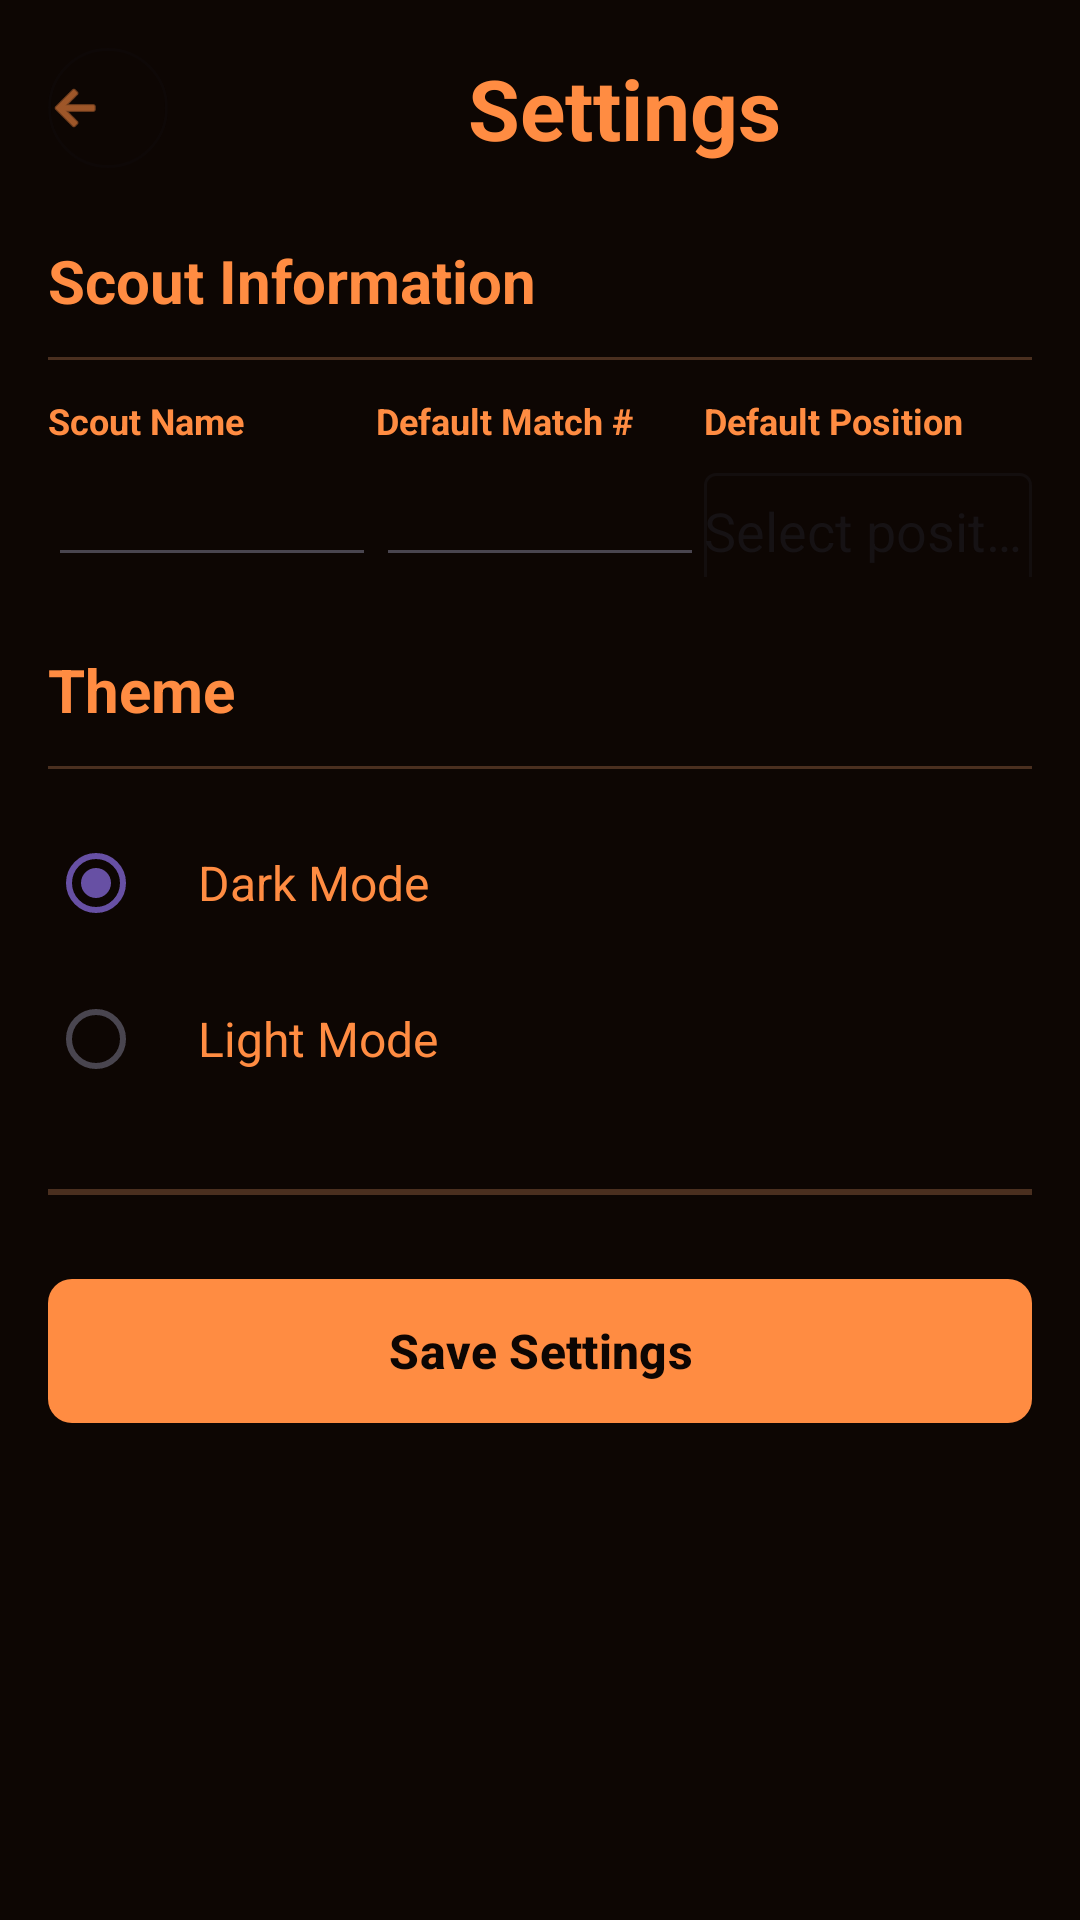

Layout XML and referenced resources for this Android screen:
<!-- AndroidManifest.xml: application theme Theme.BucketsBranch -->
<!-- res/layout/activity_settings.xml -->
<?xml version="1.0" encoding="utf-8"?>
<ScrollView xmlns:android="http://schemas.android.com/apk/res/android"
    xmlns:app="http://schemas.android.com/apk/res-auto"
    xmlns:tools="http://schemas.android.com/tools"
    android:layout_width="match_parent"
    android:layout_height="match_parent"
    android:background="#0D0603">

    <LinearLayout
        android:orientation="vertical"
        android:padding="16dp"
        android:layout_width="match_parent"
        android:layout_height="wrap_content">

        
        <LinearLayout
            android:orientation="horizontal"
            android:layout_width="match_parent"
            android:layout_height="wrap_content"
            android:gravity="center_vertical"
            android:paddingBottom="24dp">

            <com.google.android.material.button.MaterialButton
                android:id="@+id/backButton"
                android:layout_width="40dp"
                android:layout_height="40dp"
                android:contentDescription="Back"
                app:icon="@android:drawable/ic_menu_back"
                app:iconTint="#FF8C42"
                style="@style/Widget.MaterialComponents.Button.OutlinedButton"
                app:cornerRadius="20dp"
                android:padding="0dp"
                android:insetTop="0dp"
                android:insetBottom="0dp"
                android:insetLeft="0dp"
                android:insetRight="0dp"/>

            <TextView
                android:layout_width="0dp"
                android:layout_height="wrap_content"
                android:layout_marginStart="16dp"
                android:layout_weight="1"
                android:gravity="center"
                android:text="Settings"
                android:textColor="#FF8C42"
                android:textSize="28sp"
                android:textStyle="bold" />

        </LinearLayout>

        
        <TextView
            android:text="Scout Information"
            android:textSize="20sp"
            android:textStyle="bold"
            android:textColor="#FF8C42"
            android:layout_width="match_parent"
            android:layout_height="wrap_content"
            android:paddingBottom="12dp"/>

        <View
            android:layout_width="match_parent"
            android:layout_height="1dp"
            android:background="#4A2F1F"
            android:layout_marginBottom="12dp"/>

        <LinearLayout
            android:orientation="horizontal"
            android:layout_width="match_parent"
            android:layout_height="wrap_content"
            android:paddingBottom="24dp"
            android:spacing="12dp">

            
            <LinearLayout
                android:orientation="vertical"
                android:layout_width="0dp"
                android:layout_height="wrap_content"
                android:layout_weight="1">

                <TextView
                    android:text="Scout Name"
                    android:textSize="12sp"
                    android:textStyle="bold"
                    android:textColor="#FF8C42"
                    android:layout_width="wrap_content"
                    android:layout_height="wrap_content"
                    android:layout_marginBottom="4dp"/>

                <EditText
                    android:id="@+id/scoutNameInput"
                    android:layout_width="match_parent"
                    android:layout_height="40dp"
                    android:hint=""
                    android:textColor="#FF8C42"
                    android:textColorHint="#AA6A35"
                    android:paddingHorizontal="12dp"
                    android:inputType="text"
                    tools:ignore="LabelFor"/>

            </LinearLayout>

            
            <LinearLayout
                android:orientation="vertical"
                android:layout_width="0dp"
                android:layout_height="wrap_content"
                android:layout_weight="1">

                <TextView
                    android:text="Default Match #"
                    android:textSize="12sp"
                    android:textStyle="bold"
                    android:textColor="#FF8C42"
                    android:layout_width="wrap_content"
                    android:layout_height="wrap_content"
                    android:layout_marginBottom="4dp"/>

                <EditText
                    android:id="@+id/matchNumberInput"
                    android:layout_width="match_parent"
                    android:layout_height="40dp"
                    android:hint=""
                    android:textColor="#FF8C42"
                    android:textColorHint="#AA6A35"
                    android:paddingHorizontal="12dp"
                    android:inputType="number"
                    tools:ignore="LabelFor"/>

            </LinearLayout>

            
            <LinearLayout
                android:orientation="vertical"
                android:layout_width="0dp"
                android:layout_height="wrap_content"
                android:layout_weight="1">

                <TextView
                    android:text="Default Position"
                    android:textSize="12sp"
                    android:textStyle="bold"
                    android:textColor="#FF8C42"
                    android:layout_width="wrap_content"
                    android:layout_height="wrap_content"
                    android:layout_marginBottom="4dp"/>

                <com.google.android.material.textfield.TextInputLayout
                    android:layout_width="match_parent"
                    android:layout_height="40dp"
                    android:hint="Select position"
                    app:hintTextColor="#FF8C42"
                    style="@style/Widget.MaterialComponents.TextInputLayout.OutlinedBox.Dense">

                    <com.google.android.material.textfield.MaterialAutoCompleteTextView
                        android:id="@+id/positionDropdown"
                        android:layout_width="match_parent"
                        android:layout_height="40dp"
                        android:inputType="none"
                        android:textColor="#FF8C42"
                        android:textColorHint="#AA6A35"/>

                </com.google.android.material.textfield.TextInputLayout>

            </LinearLayout>

        </LinearLayout>

        
        <LinearLayout
            android:orientation="vertical"
            android:layout_width="match_parent"
            android:layout_height="wrap_content"
            android:paddingBottom="24dp">

            <TextView
                android:text="Theme"
                android:textSize="20sp"
                android:textStyle="bold"
                android:textColor="#FF8C42"
                android:layout_width="match_parent"
                android:layout_height="wrap_content"
                android:paddingBottom="12dp"/>

            <View
                android:layout_width="match_parent"
                android:layout_height="1dp"
                android:background="#4A2F1F"
                android:layout_marginBottom="12dp"/>

            <RadioGroup
                android:id="@+id/themeRadioGroup"
                android:orientation="vertical"
                android:layout_width="match_parent"
                android:layout_height="wrap_content">

                <LinearLayout
                    android:orientation="horizontal"
                    android:layout_width="match_parent"
                    android:layout_height="wrap_content"
                    android:gravity="center_vertical"
                    android:paddingVertical="2dp">

                    <RadioButton
                        android:id="@+id/darkModeRadio"
                        android:layout_width="wrap_content"
                        android:layout_height="wrap_content"
                        android:buttonTint="#FF8C42"
                        android:checked="true"/>

                    <TextView
                        android:text="Dark Mode"
                        android:textSize="16sp"
                        android:textColor="#FF8C42"
                        android:layout_width="0dp"
                        android:layout_height="wrap_content"
                        android:layout_weight="1"
                        android:layout_marginStart="2dp"/>

                </LinearLayout>

                <LinearLayout
                    android:orientation="horizontal"
                    android:layout_width="match_parent"
                    android:layout_height="wrap_content"
                    android:gravity="center_vertical"
                    android:paddingVertical="2dp">

                    <RadioButton
                        android:id="@+id/lightModeRadio"
                        android:layout_width="wrap_content"
                        android:layout_height="wrap_content"
                        android:buttonTint="#FF8C42"/>

                    <TextView
                        android:text="Light Mode"
                        android:textSize="16sp"
                        android:textColor="#FF8C42"
                        android:layout_width="0dp"
                        android:layout_height="wrap_content"
                        android:layout_weight="1"
                        android:layout_marginStart="2dp"/>

                </LinearLayout>

            </RadioGroup>

        </LinearLayout>

        
        <View
            android:layout_width="match_parent"
            android:layout_height="2dp"
            android:background="#4A2F1F"
            android:layout_marginBottom="24dp"/>

        
        <com.google.android.material.button.MaterialButton
            android:id="@+id/saveSettingsButton"
            android:layout_width="match_parent"
            android:layout_height="56dp"
            android:text="Save Settings"
            android:textSize="16sp"
            android:textColor="#0D0603"
            android:textStyle="bold"
            app:backgroundTint="#FF8C42"
            app:cornerRadius="8dp"
            app:elevation="6dp"/>

    </LinearLayout>

</ScrollView>
<!-- resources referenced by this layout -->
<resources>
  <style name="Theme.BucketsBranch" parent="Base.Theme.BucketsBranch" />
  <style name="Base.Theme.BucketsBranch" parent="Theme.Material3.DayNight.NoActionBar">
          
          
      </style>
</resources>
